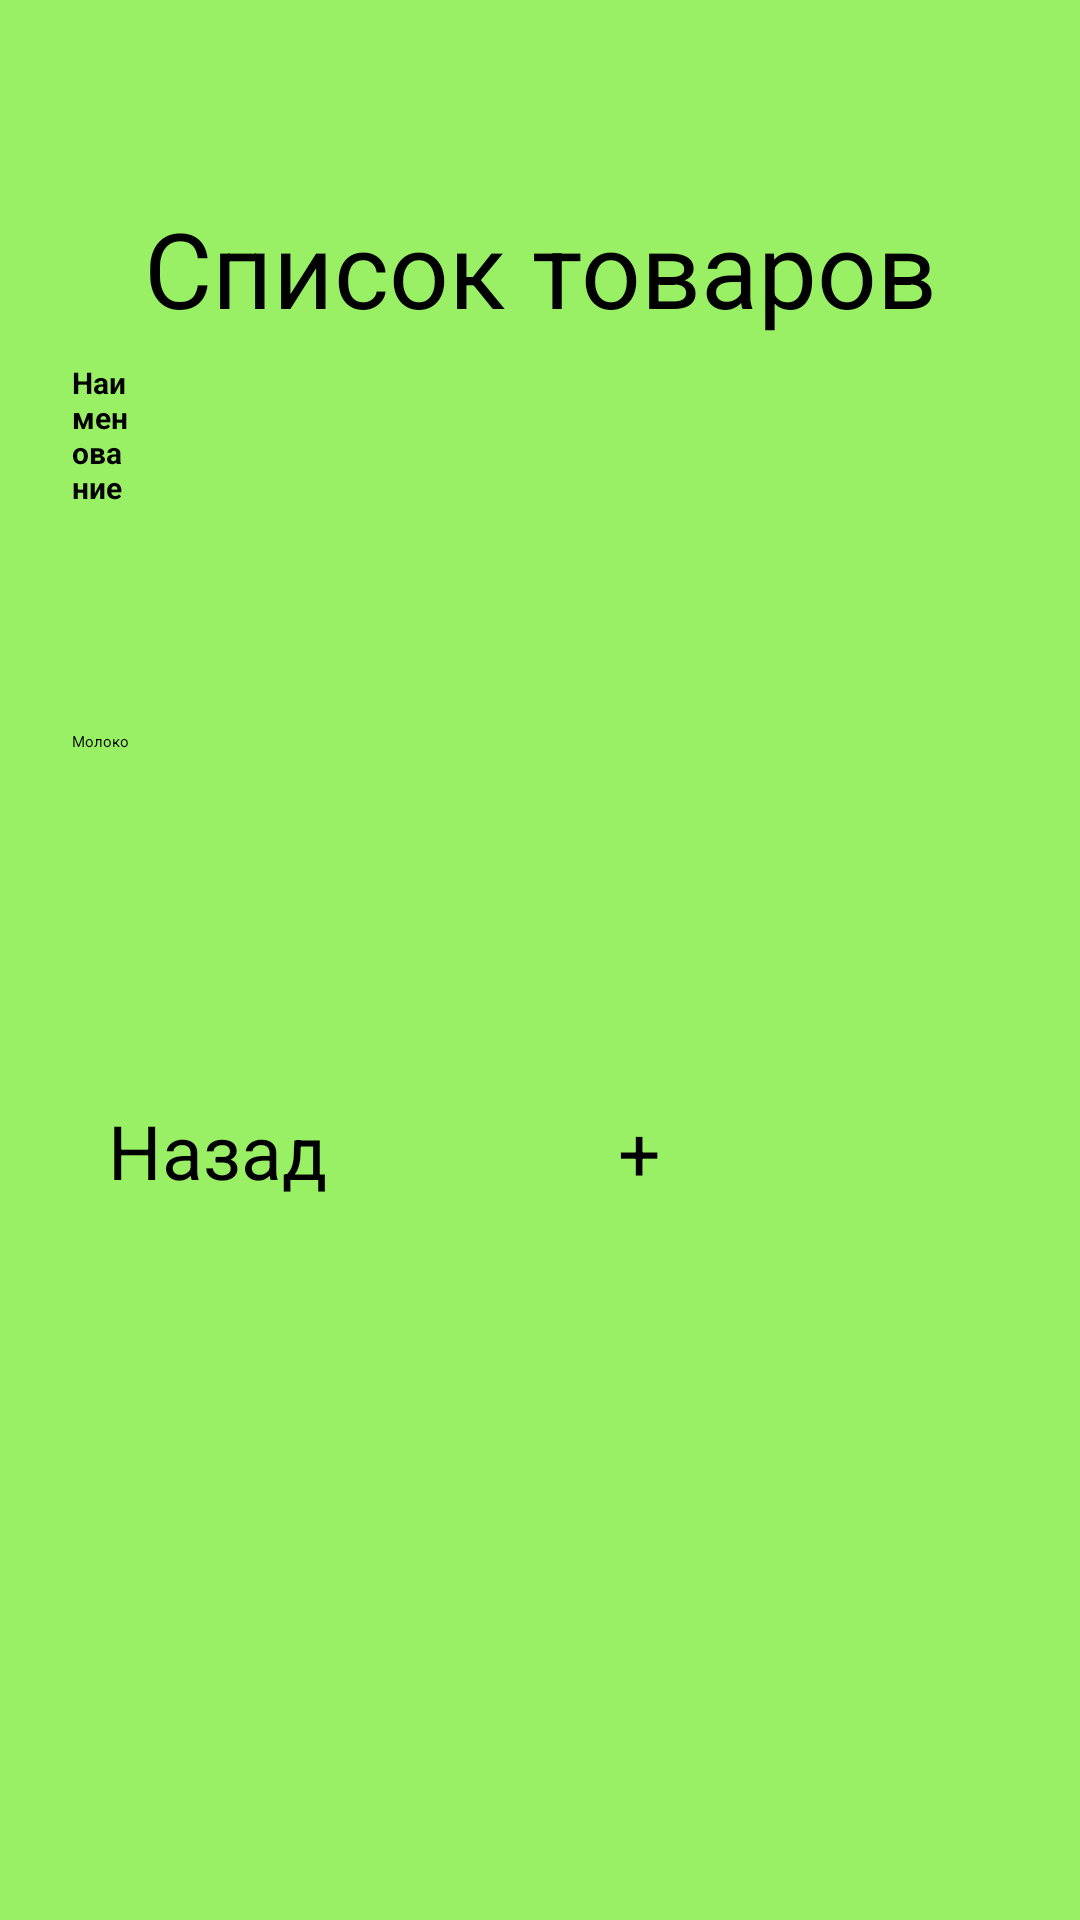

Produce the Android XML layout that renders to this screen, including the resource entries it uses.
<!-- AndroidManifest.xml: application theme Theme.MyApplication -->
<!-- res/layout/activity_product_list.xml -->
<?xml version="1.0" encoding="utf-8"?>
<LinearLayout xmlns:android="http://schemas.android.com/apk/res/android"
    xmlns:app="http://schemas.android.com/apk/res-auto"
    xmlns:tools="http://schemas.android.com/tools"
    android:id="@+id/productList"
    android:layout_width="match_parent"
    android:layout_height="match_parent"
    android:background="@color/colorPrimary"
    android:orientation="vertical"
    android:padding="16dp"
    tools:context=".ProductList">

    <TextView
        android:id="@+id/productListText"
        android:layout_width="match_parent"
        android:layout_height="wrap_content"
        android:layout_marginTop="50sp"
        android:text="@string/productList"
        android:textAlignment="center"
        android:textColor="@color/black"
        android:textSize="35sp"/>

    
    <HorizontalScrollView
        android:layout_width="match_parent"
        android:layout_height="wrap_content"
        android:layout_marginBottom="16dp"
        android:scrollbars="none">

        
        <TableLayout
            android:id="@+id/tableProducts"
            android:layout_width="wrap_content"
            android:layout_height="wrap_content"
            android:stretchColumns="1"
            android:shrinkColumns="0,2,3,4"
            android:background="@color/colorPrimary">

            
            <TableRow
                android:layout_height="wrap_content"
                android:background="@color/colorPrimary"
                android:padding="8dp">

                <TextView
                    android:layout_width="wrap_content"
                    android:layout_height="wrap_content"
                    android:text="@string/N"
                    android:textColor="@color/black"
                    android:textSize="10sp"
                    android:textStyle="bold"
                    android:minWidth="30dp"/>

                <TextView
                    android:layout_width="0dp"
                    android:layout_height="wrap_content"
                    android:text="@string/name"
                    android:textColor="@color/black"
                    android:textSize="10sp"
                    android:textStyle="bold"
                    android:layout_weight="1"
                    android:minWidth="150dp" />

                <TextView
                    android:layout_width="wrap_content"
                    android:layout_height="wrap_content"
                    android:text="@string/category"
                    android:textColor="@color/black"
                    android:textSize="10sp"
                    android:textStyle="bold"
                    android:minWidth="50dp" />

                <TextView
                    android:layout_width="wrap_content"
                    android:layout_height="wrap_content"
                    android:layout_marginLeft="5sp"
                    android:text="@string/unit"
                    android:textColor="@color/black"
                    android:textSize="10sp"
                    android:textStyle="bold"
                    android:minWidth="50dp" />

                <TextView
                    android:layout_width="wrap_content"
                    android:layout_height="wrap_content"
                    android:text="@string/quantity"
                    android:textColor="@color/black"
                    android:textSize="10sp"
                    android:textStyle="bold"
                    android:minWidth="50dp" />
            </TableRow>

            
            <TableRow
                android:layout_height="wrap_content"
                android:padding="8dp">

                <TextView
                    android:layout_width="wrap_content"
                    android:layout_height="wrap_content"
                    android:text="1"/>

                <TextView
                    android:layout_width="wrap_content"
                    android:layout_height="wrap_content"
                    android:text="Молоко"/>

                <TextView
                    android:layout_width="wrap_content"
                    android:layout_height="wrap_content"
                    android:text="Продукты"/>

                <TextView
                    android:layout_width="wrap_content"
                    android:layout_height="wrap_content"
                    android:layout_marginLeft="5sp"
                    android:text="л"/>

                <TextView
                    android:layout_width="wrap_content"
                    android:layout_height="wrap_content"
                    android:text="10"/>
            </TableRow>
        </TableLayout>
    </HorizontalScrollView>

    
    <Button
        android:id="@+id/goBack"
        android:layout_width="150dp"
        android:layout_height="50dp"
        android:layout_below="@+id/productListText"
        android:layout_marginStart="20sp"
        android:layout_marginTop="50sp"
        android:onClick="goBack"
        android:text="@string/goBack"
        android:textColor="@color/black"
        android:textSize="25sp"
        app:backgroundTint="@color/grayButton"
        app:cornerRadius="10dp"
        app:strokeColor="@color/black"
        app:strokeWidth="2dp" />

    <Button
        android:id="@+id/plus"
        android:layout_width="150dp"
        android:layout_height="50dp"
        android:layout_marginStart="190sp"
        android:layout_marginTop="-50sp"
        android:onClick="plus"
        android:text="@string/plus"
        android:textColor="@color/black"
        android:textSize="25sp"
        app:backgroundTint="@color/colorPrimary"
        app:cornerRadius="10dp"
        app:strokeColor="@color/black"
        app:strokeWidth="2dp" />
</LinearLayout>
<!-- resources referenced by this layout -->
<resources>
  <color name="black">#FF000000</color>
  <color name="colorPrimary">#9AF064</color>
  <color name="grayButton">#BABABA</color>
  <string name="N">№</string>
  <string name="category">Категория</string>
  <string name="goBack">Назад</string>
  <string name="name">Наименование</string>
  <string name="plus">+</string>
  <string name="productList">Список товаров</string>
  <string name="quantity">Кол-во</string>
  <string name="unit">Ед. изм.</string>
</resources>
